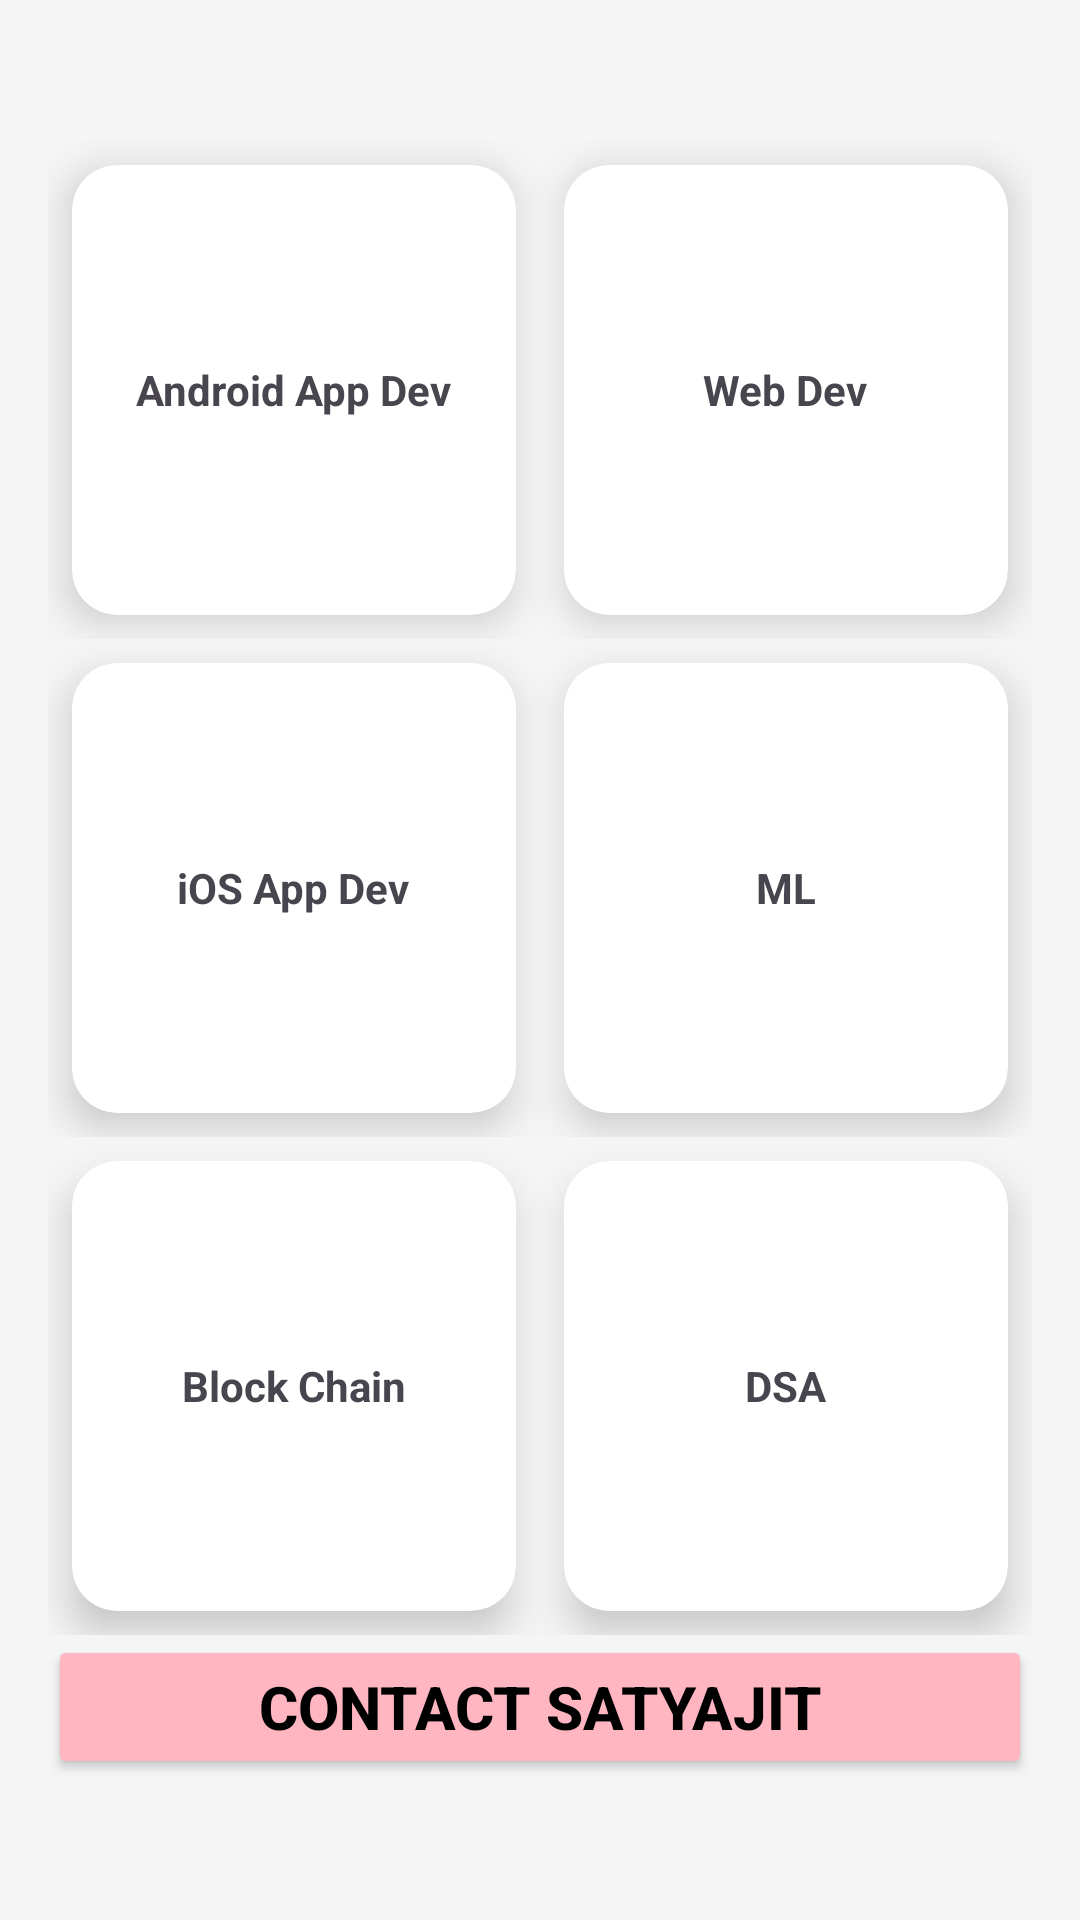

Produce the Android XML layout that renders to this screen, including the resource entries it uses.
<!-- AndroidManifest.xml: application theme Theme.KnoledgeHub -->
<!-- res/layout/activity_second_page.xml -->
<?xml version="1.0" encoding="utf-8"?>
<LinearLayout xmlns:android="http://schemas.android.com/apk/res/android"
    android:layout_width="match_parent"
    android:layout_height="match_parent"
    xmlns:app="http://schemas.android.com/apk/res-auto"
    android:orientation="vertical"
    android:gravity="center"
    android:padding="16dp"
    android:background="#F5F5F5">
    <LinearLayout
    android:layout_width="match_parent"
    android:layout_height="wrap_content"
    android:orientation="horizontal">

    <androidx.cardview.widget.CardView
        android:id="@+id/AppDev"
        android:layout_width="0dp"
        android:layout_height="150dp"
        android:layout_weight="1"
        android:layout_margin="8dp"
        app:cardCornerRadius="15dp"
        app:cardElevation="8dp">
        <TextView
            android:layout_width="wrap_content"
            android:layout_height="wrap_content"
            android:layout_gravity="center"
            android:text="Android App Dev"
            android:textStyle="bold" />
    </androidx.cardview.widget.CardView>

    <androidx.cardview.widget.CardView
        android:id="@+id/WebDev"
        android:layout_width="0dp"
        android:layout_height="150dp"
        android:layout_weight="1"
        android:layout_margin="8dp"
        app:cardCornerRadius="15dp"
        app:cardElevation="8dp">
        <TextView
            android:layout_width="wrap_content"
            android:layout_height="wrap_content"
            android:layout_gravity="center"
            android:text="Web Dev"
            android:textStyle="bold" />
    </androidx.cardview.widget.CardView>
</LinearLayout>

    <LinearLayout
        android:layout_width="match_parent"
        android:layout_height="wrap_content"
        android:orientation="horizontal">

        <androidx.cardview.widget.CardView
            android:id="@+id/IosDev"
            android:layout_width="0dp"
            android:layout_height="150dp"
            android:layout_weight="1"
            android:layout_margin="8dp"
            app:cardCornerRadius="15dp"
            app:cardElevation="8dp">
            <TextView
                android:layout_width="wrap_content"
                android:layout_height="wrap_content"
                android:layout_gravity="center"
                android:text="iOS App Dev"
                android:textStyle="bold" />
        </androidx.cardview.widget.CardView>

        <androidx.cardview.widget.CardView
            android:id="@+id/ML"
            android:layout_width="0dp"
            android:layout_height="150dp"
            android:layout_weight="1"
            android:layout_margin="8dp"
            app:cardCornerRadius="15dp"
            app:cardElevation="8dp">
            <TextView
                android:layout_width="wrap_content"
                android:layout_height="wrap_content"
                android:layout_gravity="center"
                android:text="ML"
                android:textStyle="bold" />
        </androidx.cardview.widget.CardView>
    </LinearLayout>




    <LinearLayout
        android:layout_width="match_parent"
        android:layout_height="wrap_content"
        android:orientation="horizontal">

        <androidx.cardview.widget.CardView
            android:id="@+id/BlockChain"
            android:layout_width="0dp"
            android:layout_height="150dp"
            android:layout_weight="1"
            android:layout_margin="8dp"
            app:cardCornerRadius="15dp"
            app:cardElevation="8dp">
            <TextView
                android:layout_width="wrap_content"
                android:layout_height="wrap_content"
                android:layout_gravity="center"
                android:text="Block Chain"
                android:textStyle="bold" />
        </androidx.cardview.widget.CardView>

        <androidx.cardview.widget.CardView
            android:id="@+id/Dsa"
            android:layout_width="0dp"
            android:layout_height="150dp"
            android:layout_weight="1"
            android:layout_margin="8dp"
            app:cardCornerRadius="15dp"
            app:cardElevation="8dp">
            <TextView
                android:layout_width="wrap_content"
                android:layout_height="wrap_content"
                android:layout_gravity="center"
                android:text="DSA"
                android:textStyle="bold" />
        </androidx.cardview.widget.CardView>
    </LinearLayout>
    <LinearLayout
        android:layout_width="match_parent"
        android:layout_height="wrap_content"
        android:orientation="horizontal">


        <Button
            android:id="@+id/contactBtn"
            android:layout_width="wrap_content"
            android:layout_height="wrap_content"
            android:layout_weight="1"
            android:backgroundTint="@color/light_pink"
            android:textStyle="bold"
            android:textSize="20dp"
            android:textColor="@color/black"
            android:text="Contact Satyajit" />

    </LinearLayout>


    </LinearLayout>
<!-- resources referenced by this layout -->
<resources>
  <color name="black">#FF000000</color>
  <color name="light_pink">#FFB6C1</color>
  <style name="Theme.KnoledgeHub" parent="Base.Theme.KnoledgeHub" />
  <style name="Base.Theme.KnoledgeHub" parent="Theme.Material3.DayNight.NoActionBar">
          
          
      </style>
</resources>
